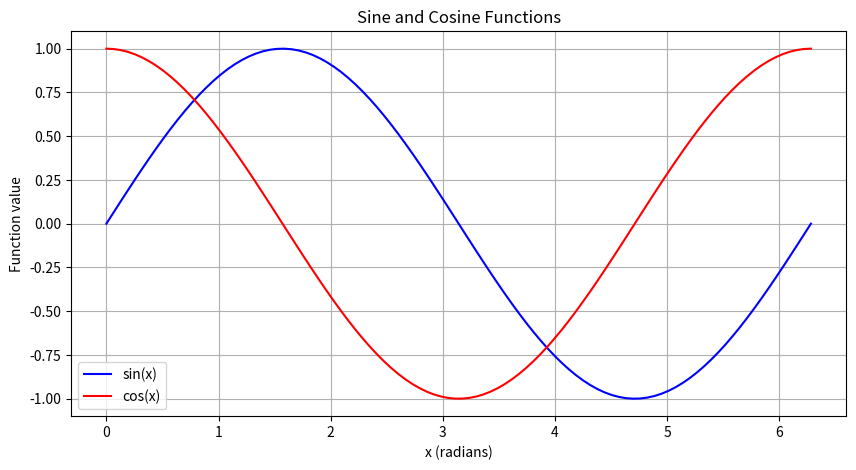

The script that saved this image:
import numpy as np
import matplotlib.pyplot as plt

# Generate an array of x values from 0 to 2π
x = np.linspace(0, 2 * np.pi, 100)

# Calculate the sine and cosine of each x value
y_sin = np.sin(x)
y_cos = np.cos(x)

# Create the plot
plt.figure(figsize=(10, 5))
plt.plot(x, y_sin, label='sin(x)', color='blue')
plt.plot(x, y_cos, label='cos(x)', color='red')

# Add title and labels
plt.title('Sine and Cosine Functions')
plt.xlabel('x (radians)')
plt.ylabel('Function value')

# Add a legend
plt.legend()

# Show the grid
plt.grid()

# Display the plot
plt.show()   
